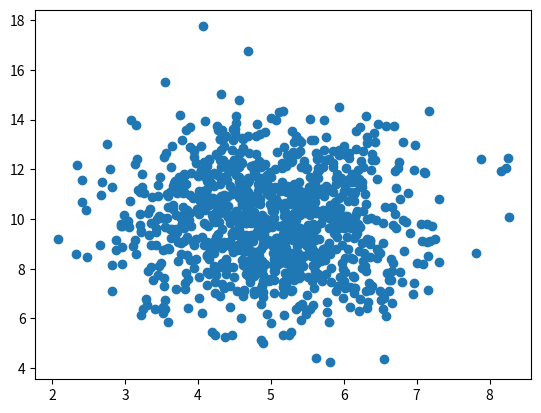

Here is the Python script that generated this plot:
import numpy
import matplotlib.pyplot as plt

x = numpy.random.normal(5.0, 1.0, 1000)
y = numpy.random.normal(10.0, 2.0, 1000)

plt.scatter(x, y)
plt.show()
